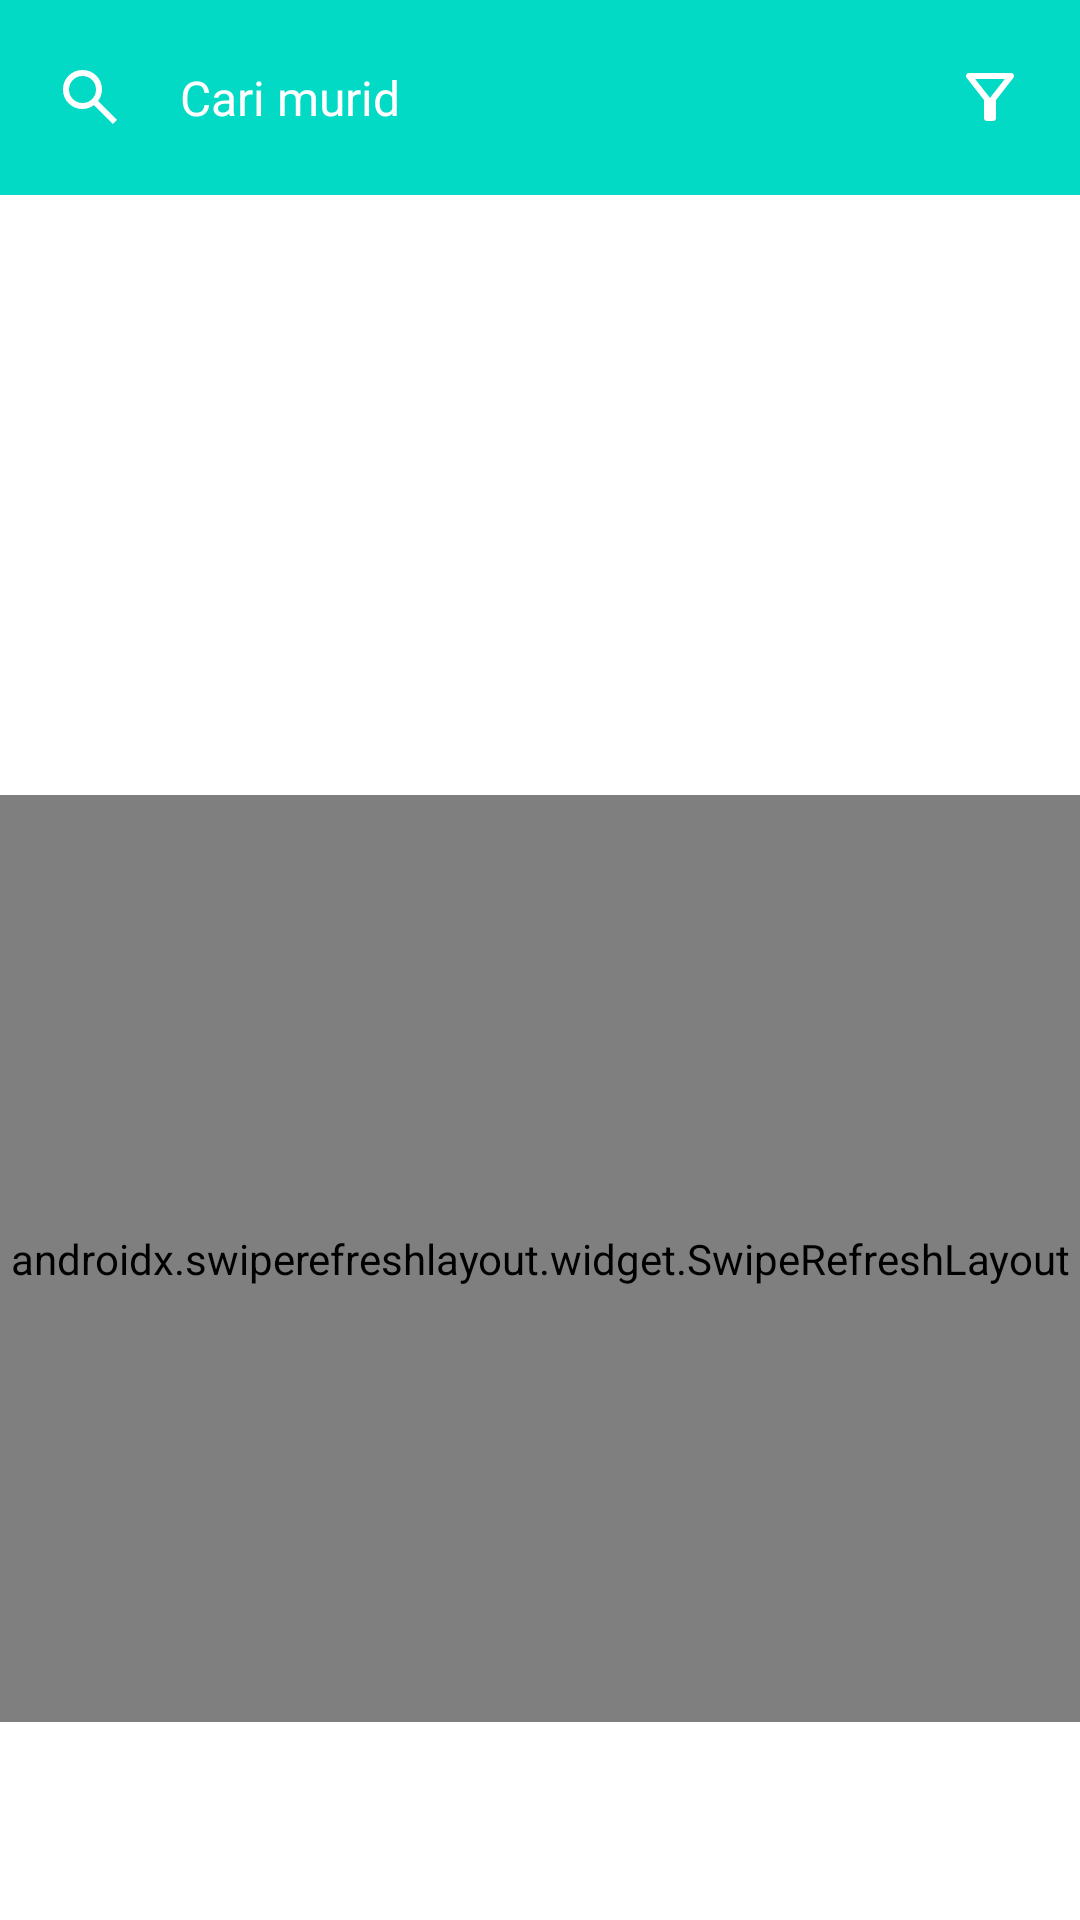

The Android layout XML behind this screen, and the referenced resources:
<!-- AndroidManifest.xml: application theme Theme._1ProjectFix -->
<!-- res/layout/activity_rekap_data.xml -->
<?xml version="1.0" encoding="utf-8"?>
<LinearLayout xmlns:android="http://schemas.android.com/apk/res/android"
    xmlns:app="http://schemas.android.com/apk/res-auto"
    android:layout_width="match_parent"
    android:layout_height="match_parent"
    android:orientation="vertical">

    <com.google.android.material.appbar.AppBarLayout
        android:layout_width="match_parent"
        android:layout_height="65dp"
        android:background="@color/blue"
        android:backgroundTint="@color/teal_200"
        android:gravity="center">

        <LinearLayout
            android:layout_width="match_parent"
            android:layout_height="wrap_content"
            android:gravity="center_vertical"
            android:orientation="horizontal">

            <ImageView
                android:id="@+id/imageView"
                android:layout_width="40dp"
                android:layout_height="40dp"
                android:layout_marginStart="10dp"
                android:scaleType="center"
                app:srcCompat="@drawable/cari" />

            <EditText
                android:id="@+id/search"
                android:layout_width="wrap_content"
                android:layout_height="wrap_content"
                android:layout_weight="1"
                android:background="#00FFFFFF"
                android:drawablePadding="10dp"
                android:ems="10"
                android:hint="Cari murid"
                android:inputType="text"
                android:padding="10dp"
                android:textColor="#FFFFFF"
                android:textColorHint="#FFFFFF"
                android:textSize="16sp" />

            <ImageView
                android:id="@+id/filter"
                android:layout_width="40dp"
                android:layout_height="40dp"
                android:layout_marginEnd="10dp"
                android:scaleType="center"
                app:srcCompat="@drawable/filter" />
        </LinearLayout>

    </com.google.android.material.appbar.AppBarLayout>

    <ListView
        android:id="@+id/list_download"
        android:layout_width="match_parent"
        android:layout_height="200dp"
        android:background="@color/White" />

    <androidx.swiperefreshlayout.widget.SwipeRefreshLayout
        android:id="@+id/swipe"
        android:layout_width="match_parent"
        android:layout_height="match_parent"
        android:layout_weight="1">

        <androidx.recyclerview.widget.RecyclerView
            android:id="@+id/recycler"
            android:layout_width="match_parent"
            android:layout_height="match_parent"
            android:layout_weight="1">

        </androidx.recyclerview.widget.RecyclerView>

    </androidx.swiperefreshlayout.widget.SwipeRefreshLayout>

    <LinearLayout
        android:layout_width="match_parent"
        android:layout_height="wrap_content"
        android:gravity="center_vertical"
        android:background="@color/White"
        android:orientation="horizontal">

        <TextView
            android:id="@+id/download"
            android:layout_width="match_parent"
            android:layout_height="wrap_content"
            android:layout_margin="10dp"
            android:layout_weight="1"
            android:background="@drawable/cyan"
            android:gravity="center"
            android:minLines="2"
            android:paddingStart="12dp"
            android:paddingTop="4dp"
            android:paddingEnd="12dp"
            android:paddingBottom="4dp"
            android:text="Download data murid"
            android:textColor="#FFFFFF"
            android:textSize="15sp"
            android:textStyle="bold" />

        <TextView
            android:id="@+id/rekap_keseluruhan"
            android:layout_width="match_parent"
            android:layout_height="wrap_content"
            android:layout_margin="10dp"
            android:layout_weight="1"
            android:background="@drawable/cyan"
            android:gravity="center"
            android:paddingStart="12dp"
            android:paddingTop="4dp"
            android:paddingEnd="12dp"
            android:paddingBottom="4dp"
            android:minLines="2"
            android:text="Rekap data keseluruhan"
            android:textColor="#FFFFFF"
            android:textSize="15sp"
            android:textStyle="bold" />
    </LinearLayout>


</LinearLayout>
<!-- resources referenced by this layout -->
<resources>
  <color name="White">#FFFFFFFF</color>
  <color name="blue">#45beb9</color>
  <color name="teal_200">#FF03DAC5</color>
  <!-- drawable cari (drawable) -->
  <vector xmlns:android="http://schemas.android.com/apk/res/android"
      android:width="24dp"
      android:height="24dp"
      android:viewportWidth="960"
      android:viewportHeight="960"
      android:tint="@color/white">
    <path
        android:fillColor="@color/black"
        android:pathData="M784,840L532,588Q502,612 463,626Q424,640 380,640Q271,640 195.5,564.5Q120,489 120,380Q120,271 195.5,195.5Q271,120 380,120Q489,120 564.5,195.5Q640,271 640,380Q640,424 626,463Q612,502 588,532L840,784L784,840ZM380,560Q455,560 507.5,507.5Q560,455 560,380Q560,305 507.5,252.5Q455,200 380,200Q305,200 252.5,252.5Q200,305 200,380Q200,455 252.5,507.5Q305,560 380,560Z"/>
  </vector>
  <!-- drawable filter (drawable) -->
  <vector xmlns:android="http://schemas.android.com/apk/res/android"
      android:width="24dp"
      android:height="24dp"
      android:viewportWidth="960"
      android:viewportHeight="960"
      android:tint="@color/white">
    <path
        android:fillColor="@android:color/white"
        android:pathData="M440,800Q423,800 411.5,788.5Q400,777 400,760L400,520L168,224Q153,204 163.5,182Q174,160 200,160L760,160Q786,160 796.5,182Q807,204 792,224L560,520L560,760Q560,777 548.5,788.5Q537,800 520,800L440,800ZM480,492L678,240L282,240L480,492ZM480,492L480,492L480,492Z"/>
  </vector>
  <style name="Theme._1ProjectFix" parent="Base.Theme._1ProjectFix" />
  <color name="white">#FFFFFFFF</color>
  <color name="black">#FF000000</color>
  <style name="Base.Theme._1ProjectFix" parent="Theme.Material3.DayNight.NoActionBar">
          
          
      </style>
</resources>
